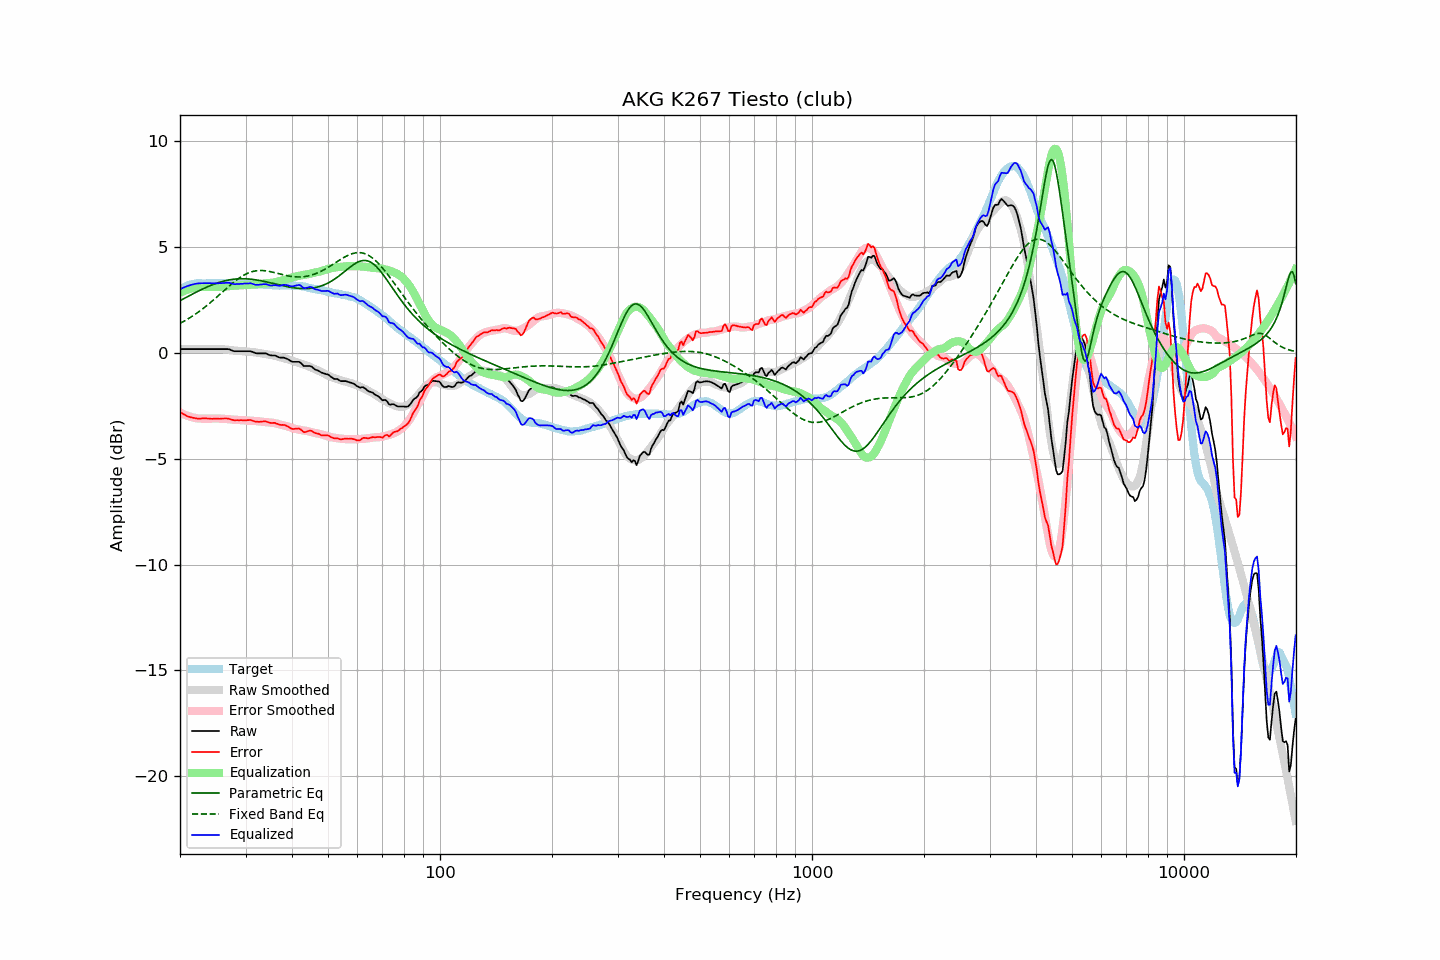

Source data for this figure (header and first rows):
frequency, raw, error, smoothed, error_smoothed, equalization, parametric_eq, fixed_band_eq, equalized_raw, equalized_smoothed, target
20.00, 0.17, -2.80, 0.17, -2.83, 2.83, 2.46, 1.39, 3.00, 3.00, 2.97
20.20, 0.17, -2.85, 0.17, -2.86, 2.86, 2.50, 1.43, 3.03, 3.03, 3.02
20.40, 0.17, -2.90, 0.17, -2.90, 2.90, 2.54, 1.47, 3.07, 3.07, 3.07
20.61, 0.17, -2.92, 0.17, -2.93, 2.93, 2.58, 1.51, 3.10, 3.10, 3.09
20.81, 0.17, -2.98, 0.17, -2.96, 2.96, 2.62, 1.55, 3.13, 3.13, 3.14
21.02, 0.17, -3.01, 0.17, -2.99, 2.99, 2.66, 1.60, 3.16, 3.16, 3.18
21.23, 0.17, -3.03, 0.17, -3.01, 3.01, 2.70, 1.64, 3.18, 3.18, 3.20
21.44, 0.17, -3.05, 0.17, -3.03, 3.03, 2.74, 1.69, 3.20, 3.20, 3.22
21.66, 0.17, -3.07, 0.17, -3.05, 3.05, 2.78, 1.74, 3.22, 3.22, 3.24
21.87, 0.17, -3.08, 0.17, -3.07, 3.07, 2.82, 1.79, 3.24, 3.24, 3.25
22.09, 0.17, -3.10, 0.17, -3.09, 3.09, 2.86, 1.84, 3.26, 3.26, 3.27
22.31, 0.17, -3.11, 0.17, -3.10, 3.10, 2.89, 1.90, 3.27, 3.27, 3.28
22.54, 0.17, -3.11, 0.17, -3.11, 3.11, 2.93, 1.95, 3.28, 3.28, 3.28
22.76, 0.17, -3.11, 0.17, -3.11, 3.11, 2.97, 2.01, 3.28, 3.28, 3.28
22.99, 0.17, -3.10, 0.17, -3.11, 3.11, 3.01, 2.07, 3.28, 3.28, 3.27
23.22, 0.17, -3.10, 0.17, -3.11, 3.11, 3.04, 2.12, 3.28, 3.28, 3.27
23.45, 0.17, -3.10, 0.17, -3.11, 3.11, 3.08, 2.18, 3.28, 3.28, 3.27
23.69, 0.17, -3.11, 0.17, -3.11, 3.11, 3.11, 2.25, 3.28, 3.28, 3.28
23.92, 0.17, -3.11, 0.17, -3.11, 3.11, 3.14, 2.31, 3.28, 3.28, 3.28
24.16, 0.17, -3.11, 0.17, -3.11, 3.11, 3.17, 2.37, 3.28, 3.28, 3.28
24.40, 0.17, -3.12, 0.17, -3.11, 3.11, 3.20, 2.44, 3.28, 3.28, 3.29
24.65, 0.17, -3.11, 0.17, -3.11, 3.11, 3.23, 2.50, 3.28, 3.28, 3.28
24.89, 0.17, -3.11, 0.18, -3.11, 3.11, 3.26, 2.57, 3.28, 3.28, 3.28
25.14, 0.17, -3.11, 0.18, -3.11, 3.11, 3.29, 2.64, 3.28, 3.28, 3.28
25.39, 0.17, -3.12, 0.18, -3.11, 3.11, 3.31, 2.70, 3.28, 3.28, 3.29
25.65, 0.17, -3.12, 0.17, -3.11, 3.11, 3.34, 2.77, 3.28, 3.28, 3.29
25.91, 0.17, -3.11, 0.17, -3.11, 3.11, 3.36, 2.84, 3.28, 3.28, 3.28
26.16, 0.17, -3.11, 0.16, -3.12, 3.12, 3.38, 2.91, 3.29, 3.28, 3.28
26.43, 0.17, -3.11, 0.16, -3.12, 3.12, 3.40, 2.98, 3.29, 3.28, 3.28
26.69, 0.17, -3.10, 0.15, -3.13, 3.13, 3.41, 3.04, 3.30, 3.28, 3.27
26.96, 0.17, -3.11, 0.14, -3.14, 3.14, 3.43, 3.11, 3.31, 3.27, 3.28
27.23, 0.15, -3.13, 0.13, -3.14, 3.14, 3.44, 3.18, 3.29, 3.27, 3.28
27.50, 0.12, -3.16, 0.12, -3.15, 3.15, 3.46, 3.24, 3.27, 3.27, 3.28
27.77, 0.09, -3.18, 0.11, -3.16, 3.16, 3.47, 3.30, 3.25, 3.27, 3.27
28.05, 0.07, -3.20, 0.10, -3.17, 3.17, 3.48, 3.37, 3.23, 3.27, 3.27
28.33, 0.07, -3.19, 0.10, -3.17, 3.17, 3.48, 3.42, 3.24, 3.27, 3.26
28.62, 0.07, -3.18, 0.09, -3.17, 3.17, 3.49, 3.48, 3.24, 3.26, 3.25
28.90, 0.07, -3.19, 0.08, -3.18, 3.18, 3.49, 3.53, 3.25, 3.26, 3.26
29.19, 0.07, -3.18, 0.08, -3.18, 3.18, 3.49, 3.58, 3.25, 3.26, 3.25
29.48, 0.07, -3.20, 0.07, -3.19, 3.19, 3.49, 3.63, 3.26, 3.26, 3.27
29.78, 0.07, -3.19, 0.06, -3.19, 3.19, 3.49, 3.67, 3.26, 3.26, 3.26
30.08, 0.07, -3.19, 0.05, -3.20, 3.20, 3.49, 3.71, 3.27, 3.25, 3.26
30.38, 0.07, -3.18, 0.05, -3.20, 3.20, 3.49, 3.75, 3.27, 3.25, 3.25
30.68, 0.07, -3.18, 0.04, -3.21, 3.21, 3.48, 3.78, 3.28, 3.25, 3.25
30.99, 0.07, -3.18, 0.04, -3.21, 3.21, 3.47, 3.81, 3.28, 3.25, 3.25
31.30, 0.04, -3.20, 0.03, -3.21, 3.21, 3.46, 3.83, 3.25, 3.25, 3.24
31.61, 0.01, -3.23, 0.02, -3.22, 3.22, 3.45, 3.85, 3.23, 3.24, 3.24
31.93, -0.02, -3.26, 0.01, -3.23, 3.23, 3.44, 3.86, 3.21, 3.24, 3.24
32.24, -0.03, -3.26, 0.00, -3.23, 3.23, 3.43, 3.87, 3.20, 3.23, 3.23
32.57, -0.03, -3.26, -0.01, -3.24, 3.24, 3.42, 3.88, 3.21, 3.23, 3.23
32.89, -0.03, -3.26, -0.02, -3.25, 3.25, 3.40, 3.88, 3.22, 3.22, 3.23
33.22, -0.03, -3.25, -0.03, -3.25, 3.25, 3.39, 3.88, 3.22, 3.22, 3.22
33.55, -0.03, -3.25, -0.05, -3.26, 3.26, 3.37, 3.88, 3.23, 3.21, 3.22
33.89, -0.03, -3.23, -0.06, -3.27, 3.27, 3.36, 3.87, 3.24, 3.21, 3.20
34.23, -0.05, -3.26, -0.08, -3.28, 3.28, 3.34, 3.86, 3.23, 3.20, 3.21
34.57, -0.09, -3.29, -0.09, -3.29, 3.29, 3.32, 3.85, 3.20, 3.20, 3.20
34.92, -0.12, -3.31, -0.10, -3.30, 3.30, 3.30, 3.83, 3.18, 3.19, 3.19
35.27, -0.13, -3.32, -0.11, -3.30, 3.30, 3.29, 3.81, 3.17, 3.19, 3.19
35.62, -0.13, -3.31, -0.13, -3.31, 3.31, 3.27, 3.80, 3.18, 3.19, 3.18
35.97, -0.13, -3.31, -0.14, -3.32, 3.32, 3.25, 3.78, 3.19, 3.18, 3.18
... 635 more rows
